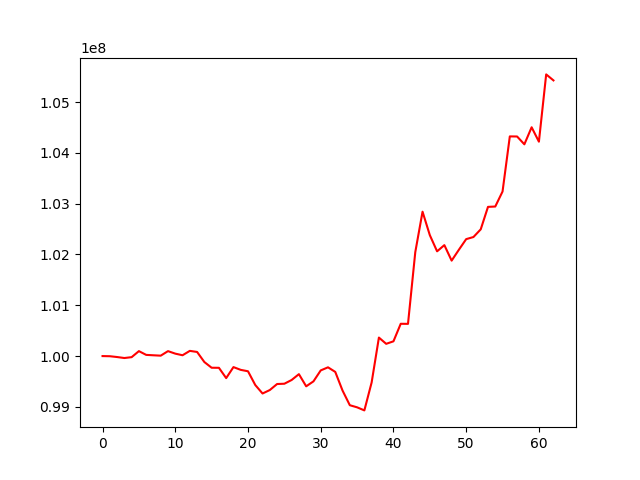

Source data for this figure (header and first rows):
, 0
0, 100000000
1, 99997147
2, 99981168
3, 99961712
4, 99978776
5, 100097401
6, 100023517
7, 100015551
8, 100008228
9, 100097401
10, 100048046
11, 100016232
12, 100102519
13, 100081339
14, 99882624
15, 99770453
16, 99769260
17, 99566342
18, 99783035
19, 99728724
20, 99700861
21, 99430239
22, 99263264
23, 99331559
24, 99449968
25, 99455755
26, 99529321
27, 99644101
28, 99404722
29, 99502169
30, 99718013
31, 99778764
32, 99688284
33, 99321220
34, 99032538
35, 98991282
36, 98930603
37, 99480797
38, 100364271
39, 100241265
40, 100290450
41, 100635720
42, 100634269
43, 102044929
44, 102842348
45, 102381004
46, 102062284
47, 102184293
48, 101879123
49, 102094215
50, 102302301
51, 102343765
52, 102495083
53, 102937379
54, 102944163
55, 103239741
56, 104324595
57, 104322889
58, 104168824
59, 104504349
... 3 more rows
